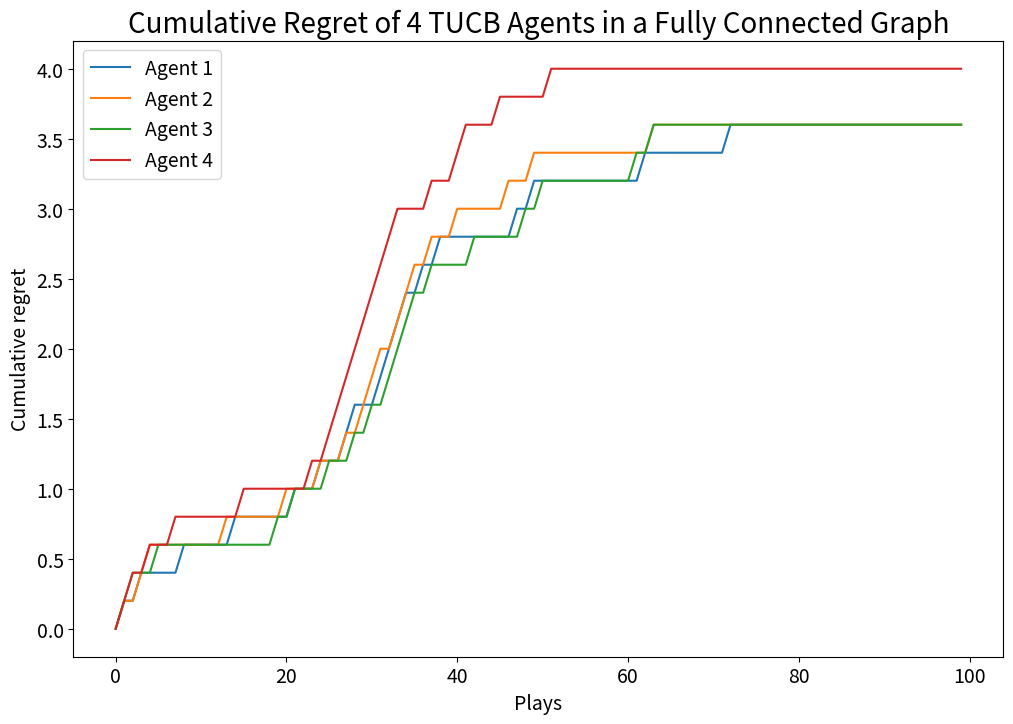

Generate this figure with matplotlib:
import numpy as np
import random

class TUCB():
    '''Simple class implementing the Target-UCB algorithm on a two-armed bandit.'''
    
    def __init__(self, nbr_neighbours):
        if(nbr_neighbours < 1):
            print("Error: at least one neighbour required")
            return -1
        
        #number of neighbours
        self.N = nbr_neighbours
        
        #number of own plays for arms 0 and 1
        self.n = [0,0]
        
        #number of target plays (averaged over neighbours)
        self.T = [0,0]
        
        #average reward
        self.avg_r = [0,0]
        
        #step (play) number
        self.t = 0
        
        #cumulative regret
        self.cumul_regret = []
        
        #np.random.seed(1)
    
    def getNextAction(self, nbr_actions = []):
        '''Takes list of previous play actions from neighbours and outputs a new action'''
        
        self.t += 1
        
        if(len(nbr_actions) != self.N):
            print("Error: Number of neighbours and number of neighbour actions does not match")
            return -1
        #update target plays
        if(self.t > 1):
            for a in nbr_actions:
                if(a == 0):
                    self.T[0] += 1/self.N
                elif(a == 1):
                    self.T[1] += 1/self.N
        
        if(self.n[0] == 0):
            #play arm 0 for the first time
            action = 0
        elif(self.n[1] == 0):
            #play arm 1 for the first time
            action = 1
        else:            
            #get estimation optimism:
            est_opt = [0,0]
            est_opt[0] = np.sqrt(2*np.log(self.t)/self.n[0])
            est_opt[1] = np.sqrt(2*np.log(self.t)/self.n[1])
            
            #get target optimism
            target_opt = [0,0]
            target_opt[0] = np.sqrt((self.T[0]-self.n[0])/self.T[0]) if ((self.T[0]-self.n[0]) > 0) else 0
            target_opt[1] = np.sqrt((self.T[1]-self.n[1])/self.T[1]) if ((self.T[1]-self.n[1]) > 0) else 0
            
            #get action values
            Q = [0,0]
            Q[0] = self.avg_r[0] + est_opt[0]*target_opt[0]
            Q[1] = self.avg_r[1] + est_opt[1]*target_opt[1]
            
            #get action
            if (Q[0] != Q[1]):
                action = np.argmax(Q)
            else:
                #tie breaker
                action = random.choice([0,1])
        
        step_reward = self.getReward(action)
        
        #update values
        if(action == 0):
            self.n[0] += 1
            self.avg_r[0] += (step_reward - self.avg_r[0])/self.n[0]
            
            #no added regret since arm 0 is optimal
            step_regret = 0
        elif(action == 1):
            self.n[1] += 1
            self.avg_r[1] += (step_reward - self.avg_r[1])/self.n[1]
            
            #add regret, where 0.2 is the gap between arms
            step_regret = 0.2
        
        if(self.t > 1):
            self.cumul_regret.append(self.cumul_regret[-1] + step_regret)
        else:
            self.cumul_regret.append(step_regret)
        
        return action
        
    def getReward(self, arm_played):
        '''Returns a reward from a Bernoulli distribution associated with the arm'''
        
        #determines arm win rate. Arm 0 is optimal.
        win_rate = [0.6, 0.4]
        
        pull = np.random.rand()
        
        if(arm_played == 0 and pull < win_rate[0]):
            #win
            return 1
        elif(arm_played == 1 and pull < win_rate[1]):
            #win
            return 1
        else:
            #loss
            return 0        

def main():
    import matplotlib.pyplot as plt
    
    '''Runs a fully-connected graph of 4 TUCB agents for 100 plays'''
    agents = []
    actions = []
    
    for i in range(0,4):
        agents.append(TUCB(3))
        actions.append(0)
    #get 100 runs
    for t in range(0,100):
        #copy list of previous action
        prev_act = list(actions)

        for i in range(0,len(agents)):
            actions[i] = agents[i].getNextAction(prev_act[0:i]+prev_act[(i+1):])
     
    plt.figure(figsize=(12,8))
    i=1
    for a in agents:
        plt.plot(a.cumul_regret, label = "Agent " + str(i))
        i += 1
    plt.xlabel("Plays", fontsize = 14)
    plt.ylabel("Cumulative regret", fontsize = 14)
    plt.xticks(fontsize = 14)
    plt.yticks(fontsize = 14)
    plt.legend(fontsize = 14)
    plt.title("Cumulative Regret of 4 TUCB Agents in a Fully Connected Graph", fontsize = 20)
    plt.show()
    

if __name__ == "__main__":
    main()



